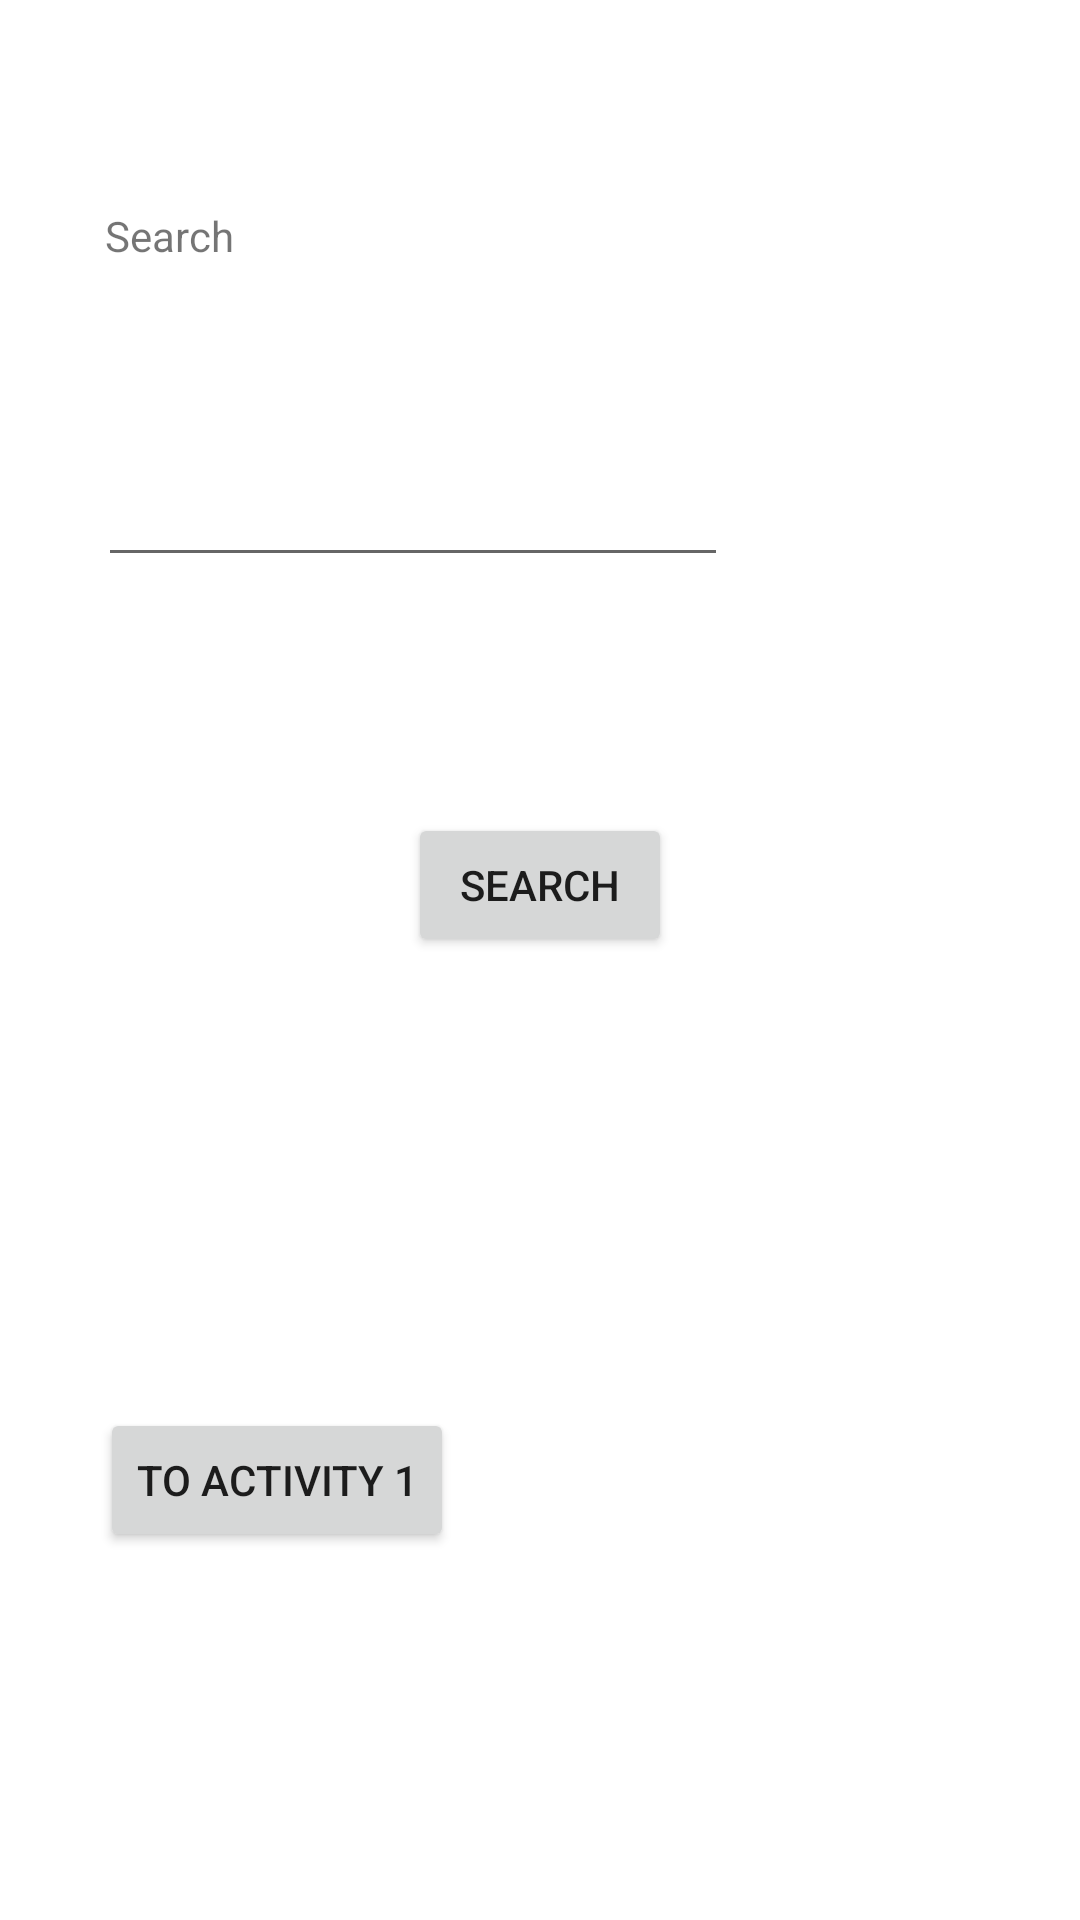

Here is an Android app screen rendered from its layout file. Give the layout XML and the strings, colors and styles it references.
<!-- AndroidManifest.xml: application theme Theme.HerwisMidT2 -->
<!-- res/layout/activity_main2.xml -->
<?xml version="1.0" encoding="utf-8"?>
<androidx.constraintlayout.widget.ConstraintLayout xmlns:android="http://schemas.android.com/apk/res/android"
    xmlns:app="http://schemas.android.com/apk/res-auto"
    xmlns:tools="http://schemas.android.com/tools"
    android:layout_width="match_parent"
    android:layout_height="match_parent"
    tools:context=".MainActivity2">

    <TextView
        android:id="@+id/title2"
        android:layout_width="160dp"
        android:layout_height="59dp"
        android:text="Search"
        app:layout_constraintBottom_toBottomOf="parent"
        app:layout_constraintEnd_toEndOf="parent"
        app:layout_constraintHorizontal_bias="0.175"
        app:layout_constraintStart_toStartOf="parent"
        app:layout_constraintTop_toTopOf="parent"
        app:layout_constraintVertical_bias="0.119" />

    <EditText
        android:id="@+id/searchtxt"
        android:layout_width="wrap_content"
        android:layout_height="wrap_content"
        android:ems="10"
        android:inputType="textPersonName"
        android:text=""
        app:layout_constraintBottom_toBottomOf="parent"
        app:layout_constraintEnd_toEndOf="parent"
        app:layout_constraintHorizontal_bias="0.218"
        app:layout_constraintStart_toStartOf="parent"
        app:layout_constraintTop_toTopOf="parent"
        app:layout_constraintVertical_bias="0.252" />

    <Button
        android:id="@+id/bttnSearch"
        android:layout_width="wrap_content"
        android:layout_height="wrap_content"
        android:text="Search"
        app:layout_constraintBottom_toBottomOf="parent"
        app:layout_constraintEnd_toEndOf="parent"
        app:layout_constraintStart_toStartOf="parent"
        app:layout_constraintTop_toTopOf="parent"
        app:layout_constraintVertical_bias="0.458" />

    <TextView
        android:id="@+id/searchrslt"
        android:layout_width="264dp"
        android:layout_height="69dp"
        android:text=""
        app:layout_constraintBottom_toBottomOf="parent"
        app:layout_constraintEnd_toEndOf="parent"
        app:layout_constraintHorizontal_bias="0.496"
        app:layout_constraintStart_toStartOf="parent"
        app:layout_constraintTop_toTopOf="parent"
        app:layout_constraintVertical_bias="0.605" />

    <Button
        android:id="@+id/goAct1"
        android:layout_width="wrap_content"
        android:layout_height="wrap_content"
        android:text="to Activity 1"
        app:layout_constraintBottom_toBottomOf="parent"
        app:layout_constraintEnd_toEndOf="parent"
        app:layout_constraintHorizontal_bias="0.138"
        app:layout_constraintStart_toStartOf="parent"
        app:layout_constraintTop_toTopOf="parent"
        app:layout_constraintVertical_bias="0.793" />
</androidx.constraintlayout.widget.ConstraintLayout>
<!-- resources referenced by this layout -->
<resources>
  <style name="Theme.HerwisMidT2" parent="Theme.MaterialComponents.DayNight.DarkActionBar">
          
          <item name="colorPrimary">@color/purple_500</item>
          <item name="colorPrimaryVariant">@color/purple_700</item>
          <item name="colorOnPrimary">@color/white</item>
          
          <item name="colorSecondary">@color/teal_200</item>
          <item name="colorSecondaryVariant">@color/teal_700</item>
          <item name="colorOnSecondary">@color/black</item>
          
          <item name="android:statusBarColor" tools:targetApi="l">?attr/colorPrimaryVariant</item>
          
      </style>
  <!-- not gathered from this repository: default colours our renderer supplied (Android Studio template values) -->
  <color name="purple_500">#FF6200EE</color>
  <color name="purple_700">#FF3700B3</color>
  <color name="teal_200">#FF03DAC5</color>
  <color name="teal_700">#FF018786</color>
  <color name="black">#FF000000</color>
  <color name="white">#FFFFFFFF</color>
</resources>
